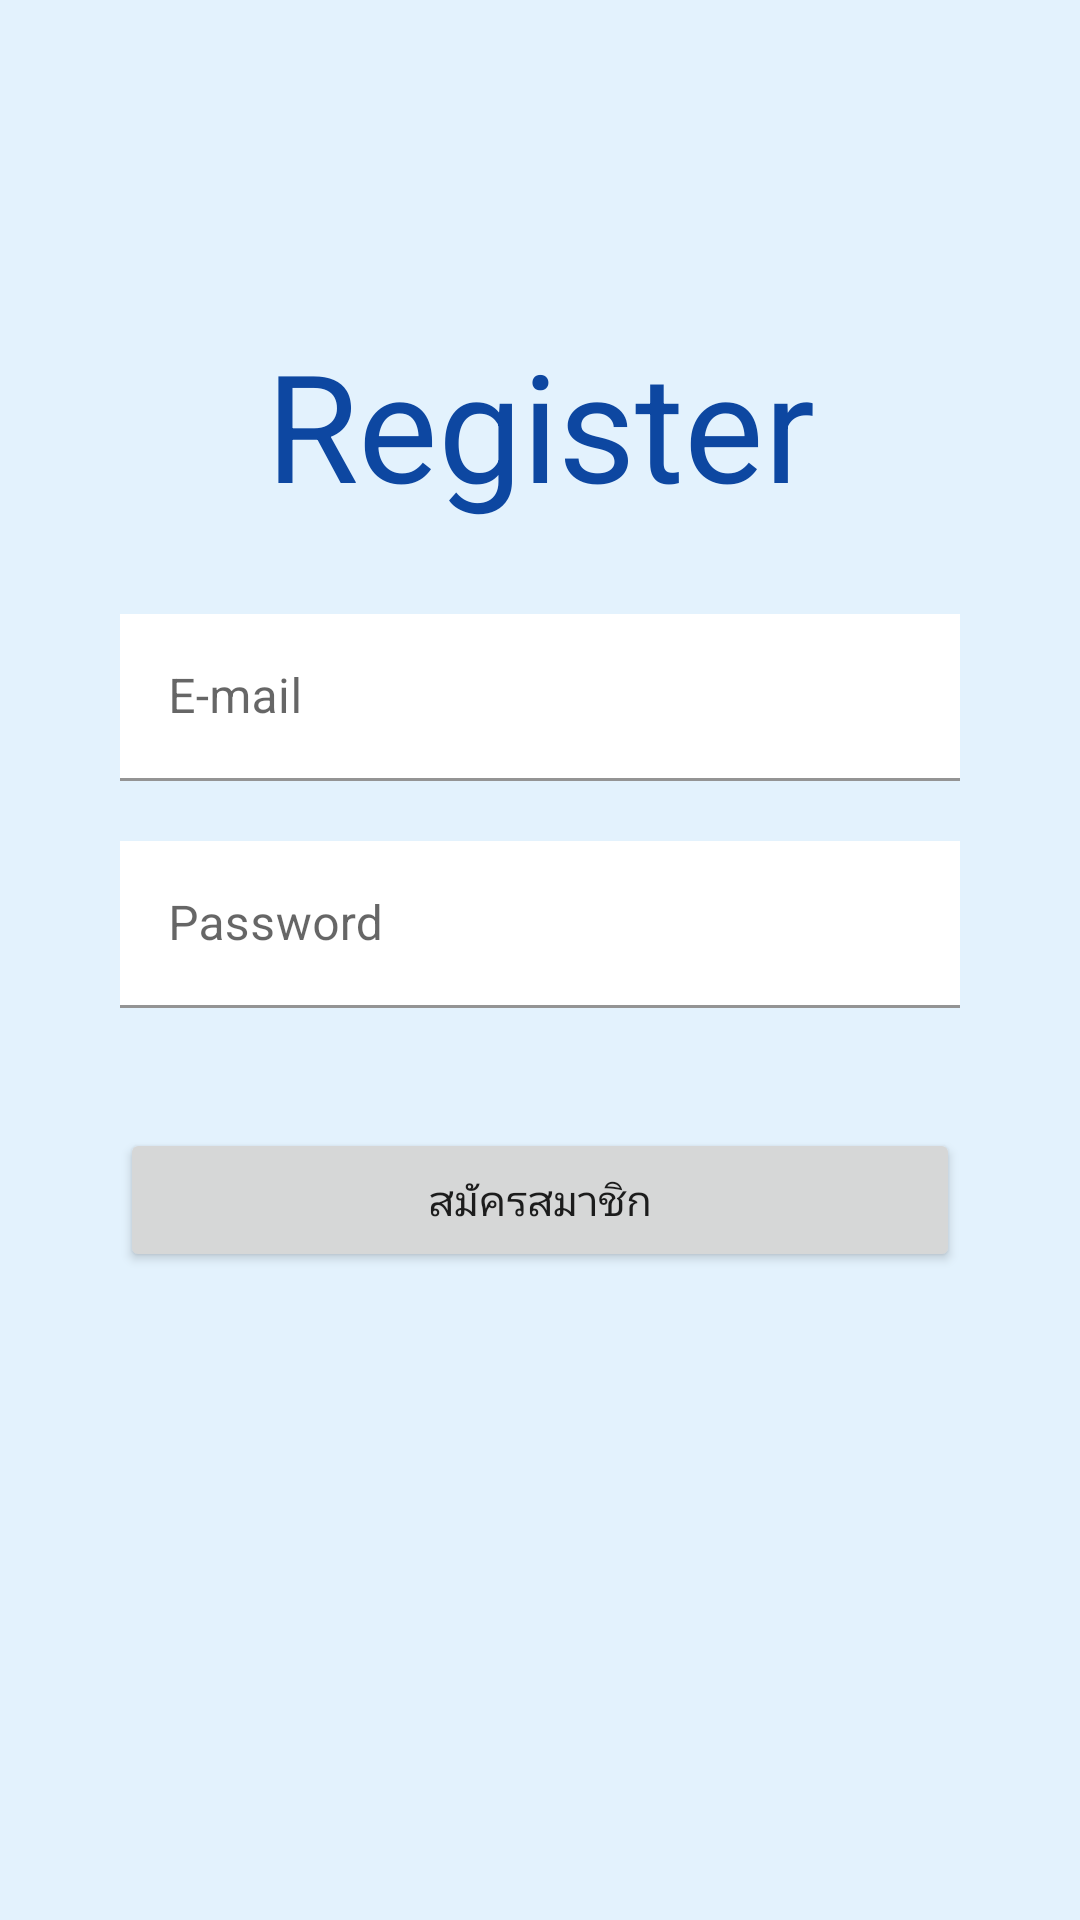

Reconstruct the res/layout file that produces this screen, plus the resources it refers to.
<!-- AndroidManifest.xml: application theme Theme.TelephoneDatabaseSystem -->
<!-- res/layout/activity_register.xml -->
<?xml version="1.0" encoding="utf-8"?>
<androidx.constraintlayout.widget.ConstraintLayout xmlns:android="http://schemas.android.com/apk/res/android"
    xmlns:app="http://schemas.android.com/apk/res-auto"
    xmlns:tools="http://schemas.android.com/tools"
    android:layout_width="match_parent"
    android:layout_height="match_parent"
    android:background="@color/background"
    tools:context=".Register">

    <TextView
        android:id="@+id/textView2"
        android:layout_width="wrap_content"
        android:layout_height="wrap_content"
        android:layout_marginTop="108dp"
        android:text="@string/register"
        android:textSize="50sp"
        android:textColor="@color/font"
        app:layout_constraintEnd_toEndOf="parent"
        app:layout_constraintStart_toStartOf="parent"
        app:layout_constraintTop_toTopOf="parent" />

    <com.google.android.material.textfield.TextInputLayout
        android:id="@+id/textInputLayout2"
        android:layout_width="match_parent"
        android:layout_height="wrap_content"
        android:layout_marginStart="40dp"
        android:layout_marginTop="30dp"
        android:importantForAutofill="no"
        android:layout_marginEnd="40dp"
        app:layout_constraintEnd_toEndOf="parent"
        app:layout_constraintStart_toStartOf="parent"
        app:layout_constraintTop_toBottomOf="@+id/textView2">

        <com.google.android.material.textfield.TextInputEditText
            android:layout_width="match_parent"
            android:layout_height="wrap_content"
            android:background="@color/backbroad"
            android:id="@+id/input_email_register"
            android:hint="@string/e_mail"
            android:inputType="textEmailAddress" />

    </com.google.android.material.textfield.TextInputLayout>

    <com.google.android.material.textfield.TextInputLayout
        android:layout_width="match_parent"
        android:layout_height="wrap_content"
        android:id="@+id/passwordInput2"
        app:layout_constraintTop_toBottomOf="@id/textInputLayout2"
        app:layout_constraintStart_toStartOf="parent"
        app:layout_constraintEnd_toEndOf="parent"
        android:layout_marginTop="20dp"
        android:layout_marginStart="40dp"
        android:layout_marginEnd="40dp"
        tools:layout_editor_absoluteX="381dp"
        tools:layout_editor_absoluteY="205dp">

        <com.google.android.material.textfield.TextInputEditText
            android:layout_width="match_parent"
            android:layout_height="wrap_content"
            android:background="@color/backbroad"
            android:id="@+id/input_password_register"
            android:hint="@string/password"
            android:inputType="textPassword"/>
    </com.google.android.material.textfield.TextInputLayout>

    <Button
        android:id="@+id/btn_register_register"
        android:layout_width="0dp"
        android:layout_height="wrap_content"
        android:layout_marginTop="40dp"
        android:text="@string/register_thai"
        app:layout_constraintEnd_toEndOf="@+id/passwordInput2"
        app:layout_constraintStart_toStartOf="@+id/passwordInput2"
        app:layout_constraintTop_toBottomOf="@+id/passwordInput2" />


</androidx.constraintlayout.widget.ConstraintLayout>
<!-- resources referenced by this layout -->
<resources>
  <color name="backbroad">#FFFFFF</color>
  <color name="background">#E3F2FD</color>
  <color name="font">#0D47A1</color>
  <string name="e_mail">E-mail</string>
  <string name="password">Password</string>
  <string name="register">Register</string>
  <string name="register_thai">สมัครสมาชิก</string>
  <style name="Theme.TelephoneDatabaseSystem" parent="Theme.MaterialComponents.DayNight.NoActionBar">
          
          <item name="colorPrimary">@color/button_press</item>
          <item name="colorPrimaryVariant">@color/purple_700</item>
          <item name="colorOnPrimary">@color/white</item>
          
          <item name="colorSecondary">@color/teal_200</item>
          <item name="colorSecondaryVariant">@color/teal_700</item>
          <item name="colorOnSecondary">@color/black</item>
          
          <item name="android:statusBarColor" tools:targetApi="l">@color/background</item>
          
      </style>
  <color name="button_press">#2962FF</color>
  <color name="purple_700">#FF3700B3</color>
  <color name="white">#FFFFFFFF</color>
  <color name="teal_200">#FF03DAC5</color>
  <color name="teal_700">#FF018786</color>
  <color name="black">#FF000000</color>
</resources>
